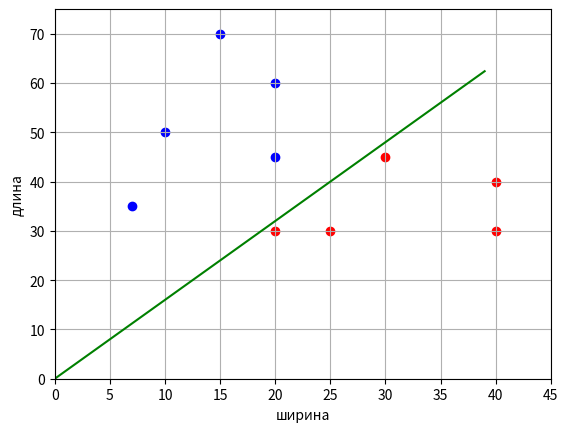

Write Python code to recreate this figure.
import numpy as np

np.random.seed(0) # псевдослучайные числа образуют одну и ту же последовательность (при каждом запуске)
x = np.arange(-1.0, 1.0, 0.1) # аргумент [-1; 1] с шагом 0,1

size_train = len(x)  # размер выборки
w = [0.5, -0.3]  # коэффициенты модели
model_a = lambda m_x, m_w: (m_w[1] * m_x + m_w[0])  # модель
loss = lambda ax, y: (ax - y) ** 2 # квадратическая функция потерь

y = model_a(x, w) + np.random.normal(0, 0.1, len(x)) # целевые значения
# здесь продолжайте программу
Q = sum(loss(model_a(x, w), y)) / size_train
Q

import numpy as np

np.random.seed(0) # псевдослучайные числа образуют одну и ту же последовательность (при каждом запуске)
x = np.arange(-1.0, 1.0, 0.1) # аргумент [-1; 1] с шагом 0,1


model_a = lambda xx, ww: (ww[0] + ww[1] * xx) # модель
Y = -5.2 + 0.7 * x + np.random.normal(0, 0.1, len(x)) # вектор целевых значений

# здесь продолжайте программу


X = np.array([[1, el] for el in x])
w = (np.linalg.inv(X.T@X))@(X.T@Y)

w

model_a(x, w)

import numpy as np

np.random.seed(0) # псевдослучайные числа образуют одну и ту же последовательность (при каждом запуске)
x = np.arange(-1.0, 1.0, 0.1) # аргумент [-1; 1] с шагом 0,1


model_a = lambda xx, ww: (ww[0] + ww[1] * xx + ww[2] * xx ** 2 + ww[3] * xx ** 3) # модель
Y = np.sin(x * 5) + 2 * x + np.random.normal(0, 0.1, len(x)) # вектор целевых значений

X = np.array([[1, xx, xx**2, xx**3] for xx in x]) # обучающая выборка для поиска коэффициентов w модели a

# здесь продолжайте программу
w = np.dot(np.dot(np.linalg.inv(np.dot(X.T, X)), X.T), Y)
w

import numpy as np


def param_vector_w(M_0, M_1, w_0):
    delt = np.linalg.det([M_0, M_1])
    if delt != 0:
        delt_x = np.linalg.det([[-w_0, M_0[1]], [-w_0, M_1[1]]])
        delt_y = np.linalg.det([[M_0[0], -w_0], [M_1[0], -w_0]])
        w_1 = delt_x/delt
        w_2 = delt_y/delt
        w = [w_0, w_1, w_2]
        print(w)
        return w

        
M_0 = [-5, 6]
M_1 = [8, -3]
w_0 = -2.5
w = np.array(param_vector_w(M_0, M_1, w_0))
x_test = [(5, -3), (-3, 8), (3, 6), (0, 0), (5, 3), (-3, -1), (-3, 3)]


# for num, pair in enumerate(x_test, 1):
#     # print(sum([k * x for k, x in zip(w, [1] + list(pair))]))
#     print(num, np.dot(w, [1] + list(pair)))

predict = [1 if np.dot(w, [1] + list(pair)) > 0 else -1 for pair in x_test]
predict

M_0 = [2, 0]
M_1 = [7, 7]
w_0 = -2.8
w = np.array(param_vector_w(M_0, M_1, w_0))
x_test = [(9, 6), (2, 4), (-3, -1), (3, -2), (-3, 6), (7, -3), (6, 2)]


# for num, pair in enumerate(x_test, 1):
#     # print(sum([k * x for k, x in zip(w, [1] + list(pair))]))
#     print(num, np.dot(w, [1] + list(pair)))

predict = [1 if np.dot(w, [1] + list(pair)) > 0 else -1 for pair in x_test]
predict

33/13

w= [2.8, -1.4, 1]
x_test = [(9, 6), (2, 4), (-3, -1), (3, -2), (-3, 6), (7, -3), (6, 2)]
# for pair in x_test:
#     print(np.dot(w, [1] + list(pair)))

predict = [1 if np.dot(w, [1] + list(pair)) > 0 else -1 for pair in x_test]
predict

import numpy as np
import matplotlib.pyplot as plt

x_train = np.array([[10, 50], [20, 30], [25, 30], [20, 60], [15, 70], [40, 40], [30, 45], [20, 45], [40, 30], [7, 35]])
y_train = np.array([-1, 1, 1, -1, -1, 1, 1, -1, 1, -1])

n_train = len(x_train)                          # размер обучающей выборки
w = [0, -1]                                     # начальное значение вектора w
a = lambda x: np.sign(x[0]*w[0] + x[1]*w[1])    # решающее правило
N = 50                                          # максимальное число итераций
L = 0.1                                         # шаг изменения веса
e = 0.1                                         # небольшая добавка для w0 чтобы был зазор между разделяющей линией и граничным образом

last_error_index = -1                           # индекс последнего ошибочного наблюдения

for n in range(N):
    for i in range(n_train):                # перебор по наблюдениям
        if y_train[i]*a(x_train[i]) < 0:    # если ошибка классификации,
            w[0] = w[0] + L * y_train[i]    # то корректировка веса w0
            last_error_index = i

    Q = sum([1 for i in range(n_train) if y_train[i]*a(x_train[i]) < 0])
    if Q == 0:      # показатель качества классификации (число ошибок)
        break       # останов, если все верно классифицируем

if last_error_index > -1:
    w[0] = w[0] + e * y_train[last_error_index]

print(w)

line_x = list(range(max(x_train[:, 0])))    # формирование графика разделяющей линии
line_y = [w[0]*x for x in line_x]

x_0 = x_train[y_train == 1]                 # формирование точек для 1-го
x_1 = x_train[y_train == -1]                # и 2-го классов

plt.scatter(x_0[:, 0], x_0[:, 1], color='red')
plt.scatter(x_1[:, 0], x_1[:, 1], color='blue')
plt.plot(line_x, line_y, color='green')

plt.xlim([0, 45])
plt.ylim([0, 75])
plt.ylabel("длина")
plt.xlabel("ширина")
plt.grid(True)
plt.show()

